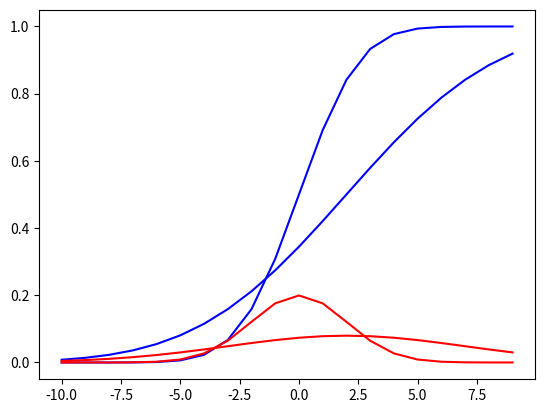

Recreate this plot in Python.
from scipy.stats import norm, uniform
import numpy as np
import matplotlib.pyplot as plt

mean = 0
variance = 4
stdev = np.sqrt(variance)

prob = 1 - norm.cdf(2, mean, stdev)
print(prob)

prob = norm.pdf(2, mean, stdev)
print(prob)

x = np.arange(-10, 10)

norm_cdf = norm.cdf(x, mean, stdev)
norm_pdf = norm.pdf(x, mean, stdev)

plt.plot(x, norm_cdf, color="blue")
plt.show()

plt.plot(x, norm_pdf, color="red")
plt.show()


mean = 2
stdev = 5
prob = norm.cdf(4, mean, stdev)
print(prob)

prob = norm.pdf(4, mean, stdev)
print(prob)

x = np.arange(-10, 10)

norm_cdf = norm.cdf(x, mean, stdev)
norm_pdf = norm.pdf(x, mean, stdev)

plt.plot(x, norm_cdf, color="blue")
plt.show()

plt.plot(x, norm_pdf, color="red")
plt.show()
